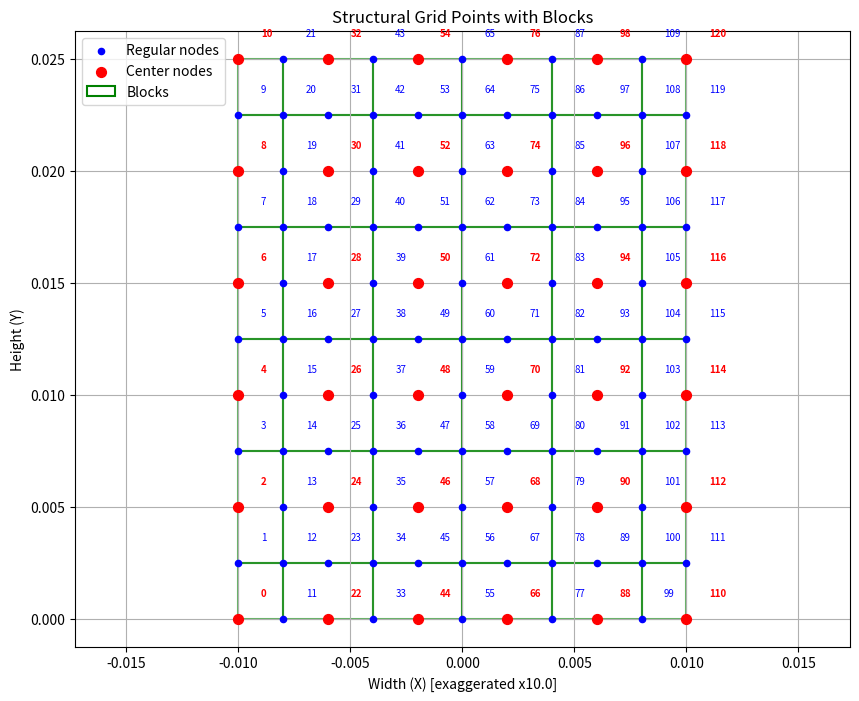

This figure's Python source:
# -*- coding: utf-8 -*-
"""2D Grid Generator.ipynb

Automatically generated by Colab.

Original file is located at
    https://colab.research.google.com/drive/13HZCLAIwhNo9fiVaw3Om9N-DbKbT8-FE

# 2D Mapped Grid Generator — Finite Volume Method (FVM)

## Points Generator
"""

import numpy as np
from numpy import pi, sqrt
import matplotlib.pyplot as plt
from matplotlib.patches import Polygon
import matplotlib.patches as mpatches

RUN_DEMO = __name__ == "__main__"

# ---------------- Shape functions ----------------
def q9_shape_functions(xi, eta):
    # 1D quadratic Lagrange polynomials
    L1 = 0.5 * xi * (xi - 1.0)
    L2 = 1.0 - xi**2
    L3 = 0.5 * xi * (xi + 1.0)

    M1 = 0.5 * eta * (eta - 1.0)
    M2 = 1.0 - eta**2
    M3 = 0.5 * eta * (eta + 1.0)

    # Tensor-product shape functions (Q9)
    N = np.array([
        L1*M1,  # N1 (-1,-1)
        L3*M1,  # N2 ( 1,-1)
        L3*M3,  # N3 ( 1, 1)
        L1*M3,  # N4 (-1, 1)
        L2*M1,  # N5 ( 0,-1)
        L3*M2,  # N6 ( 1, 0)
        L2*M3,  # N7 ( 0, 1)
        L1*M2,  # N8 (-1, 0)
        L2*M2   # N9 ( 0, 0)
    ])
    return N

# --------------- Interpolation -------------------
def q9_interpolate_points(ctrl_pts, natural_coords):
    """
    Interpolate many physical coordinates (X,Y) using Q9 shape functions.

    Parameters
    ----------
    ctrl_pts : (9,2) array_like
        Control-point coordinates ordered as:
        [(-1,-1), ( 1,-1), ( 1, 1), (-1, 1),
         ( 0,-1), ( 1, 0), ( 0, 1), (-1, 0), ( 0, 0)]
    natural_coords : (m,2) array_like
        Each row is (xi, eta) in [-1,1]^2.

    Returns
    -------
    structural_coords : (m,2) ndarray
        Interpolated points.
    """
    ctrl_pts = np.asarray(ctrl_pts, dtype=float).reshape(9, 2)
    natural_coords = np.asarray(natural_coords, dtype=float).reshape(-1, 2)

    # Build matrix of shape functions for all query points
    Nmat = np.vstack([q9_shape_functions(xi, eta) for xi, eta in natural_coords])  # (m,9)

    # Interpolate all points at once
    structural_coords = Nmat @ ctrl_pts  # (m,2)
    return structural_coords

# -------- Discretization in natural coordinates --------
nHeight = 11  # Number of nodes in eta direction (should be odd for proper center nodes)
nWidth  = 11  # Number of nodes in xi direction (should be odd for proper center nodes)

# Validation: Check that grid dimensions allow for proper center node selection
if nHeight < 3 or nWidth < 3:
    raise ValueError(f"Grid too small: nHeight={nHeight}, nWidth={nWidth}. Must be at least 3×3.")
if nHeight % 2 == 0 or nWidth % 2 == 0:
    print(f"Warning: Grid dimensions ({nHeight}×{nWidth}) are even. "
          f"Center nodes will not be symmetric. Consider using odd dimensions.")

h = np.linspace(-1, 1, nHeight)  # eta
w = np.linspace(-1, 1, nWidth)   # xi
H, W = np.meshgrid(h, w)          # default 'xy': W->xi, H->eta

# (xi, eta) rows
natural_coords = np.column_stack((W.ravel(), H.ravel()))

# -------- Control points for symmetric tapered fin --------
# Fin shape: flat base at bottom (Y=-25mm), tapered tip at top (Y=+25mm)
# Symmetric about X=0
# Base width: 50mm, Tip width: 30mm, Height: 50mm
# ---- Fin geometry (rectangular) ----
fin_thickness = 0.002   # 2 mm (will be optimized later)
fin_height    = 0.025   # 25 mm max allowed height

half_t = fin_thickness / 2.0

# Q9 control points for a perfect rectangle:
# x-direction = thickness, y-direction = height
ctrl = np.array([
    [-half_t,      0.0],         # N1: bottom-left
    [ half_t,      0.0],         # N2: bottom-right
    [ half_t, fin_height],       # N3: top-right
    [-half_t, fin_height],       # N4: top-left
    [ 0.0,         0.0],         # N5: bottom-center
    [ half_t, fin_height/2.0],   # N6: mid-right
    [ 0.0,      fin_height],     # N7: top-center
    [-half_t, fin_height/2.0],   # N8: mid-left
    [ 0.0,    fin_height/2.0]    # N9: center
])


# -------- Coordinate transformation --------
structural_coords = q9_interpolate_points(ctrl, natural_coords)

# -------- Select center nodes (every other node in both x and y) --------
def get_center_nodes(nHeight, nWidth):
    """
    Select center nodes from the grid by taking every other node in both directions.

    For an 11x11 grid, this selects nodes at rows 0, 2, 4, 6, 8, 10 and
    columns 0, 2, 4, 6, 8, 10, creating a 6x6 grid of center nodes.

    Parameters
    ----------
    nHeight : int
        Number of nodes in eta direction (rows)
    nWidth : int
        Number of nodes in xi direction (columns)

    Returns
    -------
    center_nodes : list
        List of global node indices for center nodes
    center_nodes_grid : dict
        Dictionary mapping (row, col) -> global index for center nodes
    """
    center_nodes = []
    center_nodes_grid = {}  # Map (row, col) -> global index for center nodes

    for row in range(0, nHeight, 2):  # rows 0, 2, 4, 6, 8, 10
        for col in range(0, nWidth, 2):  # cols 0, 2, 4, 6, 8, 10
            node_index = row * nWidth + col
            center_nodes.append(node_index)
            center_nodes_grid[(row, col)] = node_index

    return center_nodes, center_nodes_grid

center_nodes, center_nodes_grid = get_center_nodes(nHeight, nWidth)

if RUN_DEMO:
    print(f"Center nodes: {center_nodes}")
    print(f"Number of center nodes: {len(center_nodes)}")

# -------- Define blocks (3x3 neighborhoods) around each center node --------
def get_block_nodes(center_idx, nWidth, nHeight):
    """
    Get the 9 nodes (3x3 block) around a center node.
    Returns list of node indices in the block.
    """
    # Convert center index to row, col
    center_row = center_idx // nWidth
    center_col = center_idx % nWidth

    block = []
    # Get 3x3 neighborhood (including the center)
    for dr in [-1, 0, 1]:  # row offset
        for dc in [-1, 0, 1]:  # column offset
            r = center_row + dr
            c = center_col + dc
            # Check if within grid bounds
            if 0 <= r < nHeight and 0 <= c < nWidth:
                block.append(r * nWidth + c)

    return block

# Create dictionary mapping center nodes to their blocks
blocks = {}
for center in center_nodes:
    blocks[center] = get_block_nodes(center, nWidth, nHeight)

if RUN_DEMO:
    # Print example blocks
    print(f"\nExample blocks:")
    print(f"Block around center node 0: {blocks[0]}")
    print(f"Block around center node 50: {blocks[50]}")

# -------- Build neighbor connectivity for center nodes --------
def get_center_neighbors_from_grid(center_idx, center_nodes_grid, nWidth):
    """
    Get the neighbors of a center node using the grid structure in the format:
    [Center, Left, Right, Up, Down]

    Parameters
    ----------
    center_idx : int
        Global grid index of the center node
    center_nodes_grid : dict
        Dictionary mapping (row, col) -> global index for center nodes
    nWidth : int
        Width of the full grid

    Returns
    -------
    neighbors : list
        [Center, Left, Right, Up, Down] where None indicates no neighbor
    """
    # Convert center index to row, col in the global grid
    center_row = center_idx // nWidth
    center_col = center_idx % nWidth

    # Initialize neighbors: [Center, Left, Right, Up, Down]
    neighbors = [center_idx, None, None, None, None]

    # Left neighbor: same row, col - 2
    left_key = (center_row, center_col - 2)
    if left_key in center_nodes_grid:
        neighbors[1] = center_nodes_grid[left_key]

    # Right neighbor: same row, col + 2
    right_key = (center_row, center_col + 2)
    if right_key in center_nodes_grid:
        neighbors[2] = center_nodes_grid[right_key]

    # Up neighbor: row + 2 (higher y), same col
    up_key = (center_row + 2, center_col)
    if up_key in center_nodes_grid:
        neighbors[3] = center_nodes_grid[up_key]

    # Down neighbor: row - 2 (lower y), same col
    down_key = (center_row - 2, center_col)
    if down_key in center_nodes_grid:
        neighbors[4] = center_nodes_grid[down_key]

    return neighbors

# Build neighbor array for all center nodes
n_centers = len(center_nodes)
neighbours = np.empty((n_centers, 5), dtype=object)

for i, center in enumerate(center_nodes):
    neighbours[i, :] = get_center_neighbors_from_grid(center, center_nodes_grid, nWidth)

# Create a dictionary for easy lookup: global_node_index -> neighbor list
# This allows you to quickly find neighbors by the global node index
center_node_to_idx = {node: i for i, node in enumerate(center_nodes)}
neighbours_dict = {node: neighbours[i] for i, node in enumerate(center_nodes)}

if RUN_DEMO:
    print(f"\nNeighbor connectivity structure created:")
    print(f"  - neighbours array shape: {neighbours.shape}")
    print(f"  - Format: [Center, Left, Right, Up, Down]")
    print(f"  - Access by center node list index: neighbours[i]")
    print(f"  - Access by global node index: neighbours_dict[global_idx]")

    # Print example neighbors
    print(f"\nExample neighbors:")
    print(f"  Center node 0 (list index {center_node_to_idx[0]}): {neighbours_dict[0]}")
    print(f"  Center node 66 (list index {center_node_to_idx[66]}): {neighbours_dict[66]}")
    print(f"  Center node 120 (list index {center_node_to_idx[120]}): {neighbours_dict[120]}")

# -------- Compute Areas using Heron's Formula --------
def heron_triangle_area(p1, p2, p3):
    """
    Calculate the area of a triangle using Heron's formula.

    Parameters
    ----------
    p1, p2, p3 : array_like
        Coordinates of the three vertices of the triangle

    Returns
    -------
    area : float
        Area of the triangle
    """
    # Calculate side lengths
    a = np.linalg.norm(p2 - p1)
    b = np.linalg.norm(p3 - p2)
    c = np.linalg.norm(p1 - p3)

    # Semi-perimeter
    s = (a + b + c) / 2.0

    # Heron's formula
    val = s * (s - a) * (s - b) * (s - c)
    if val <= 0:
        return 0.0  # Degenerate or collinear triangle; no area
    area = sqrt(val)

    return area

def _compute_angle_from_center(node_idx, center_pos, structural_coords):
    """
    Helper function to compute the angle from center to a node.

    Parameters
    ----------
    node_idx : int
        Global index of the node
    center_pos : ndarray
        Position of the center node
    structural_coords : ndarray
        Coordinates of all nodes

    Returns
    -------
    angle : float
        Angle in radians from center to node
    """
    node_pos = structural_coords[node_idx]
    dx = node_pos[0] - center_pos[0]
    dy = node_pos[1] - center_pos[1]
    return np.arctan2(dy, dx)

def compute_block_area(center_idx, block_nodes, structural_coords):
    """
    Compute the area of a block by splitting it into triangles.
    Each triangle has the center node as one vertex.

    The block is split by connecting the center node to all surrounding nodes,
    forming triangles with consecutive pairs of surrounding nodes.

    Parameters
    ----------
    center_idx : int
        Global index of the center node
    block_nodes : list
        List of node indices in the 3x3 block
    structural_coords : ndarray
        Coordinates of all nodes

    Returns
    -------
    total_area : float
        Total area of the block
    """
    # Get center node position
    center_pos = structural_coords[center_idx]

    # Get surrounding nodes in counterclockwise order from block_nodes
    # Block nodes are ordered row-by-row, we need to reorder them counterclockwise
    # Standard 3x3 block layout (row-by-row):
    # [0, 1, 2]   --> corresponds to: [TL, T, TR]
    # [3, 4, 5]   --> corresponds to: [L,  C, R ]
    # [6, 7, 8]   --> corresponds to: [BL, B, BR]

    # Create mapping from row-by-row to counterclockwise order around center
    # Counterclockwise starting from bottom-left: BL, B, BR, R, TR, T, TL, L
    if len(block_nodes) == 9:
        # Full block with all 9 nodes
        counterclockwise_order = [6, 7, 8, 5, 2, 1, 0, 3]  # Indices in block_nodes list
        surrounding_indices = [block_nodes[i] for i in counterclockwise_order]
    else:
        # Boundary block - extract surrounding nodes (exclude center)
        surrounding_indices = [node for node in block_nodes if node != center_idx]

        # Sort surrounding nodes counterclockwise based on their position
        surrounding_indices.sort(
            key=lambda node_idx: _compute_angle_from_center(node_idx, center_pos, structural_coords)
        )

    # Calculate total area by summing triangles
    total_area = 0.0
    n = len(surrounding_indices)

    for i in range(n):
        p1 = center_pos
        p2 = structural_coords[surrounding_indices[i]]
        p3 = structural_coords[surrounding_indices[(i + 1) % n]] #para conectarlo con el indice 0 y de toda la vuelta

        triangle_area = heron_triangle_area(p1, p2, p3)
        total_area += triangle_area

    return total_area

# Compute areas for all center nodes
areas = np.zeros(n_centers, dtype=float)
areas_dict = {}

for i, center in enumerate(center_nodes):
    block = blocks[center]
    areas[i] = compute_block_area(center, block, structural_coords)
    areas_dict[center] = areas[i]

if RUN_DEMO:
    print(f"\nAreas computed using Heron's formula:")
    print(f"  - areas array shape: {areas.shape}")
    print(f"  - Total area sum: {areas.sum():.6e} m² ({areas.sum() * 1e6:.2f} mm²)")
    print(f"\nExample areas:")
    print(f"  Center node 0 area: {areas_dict[0]:.6e} m² ({areas_dict[0] * 1e6:.2f} mm²)")
    print(f"  Center node 66 area: {areas_dict[66]:.6e} m² ({areas_dict[66] * 1e6:.2f} mm²)")
    print(f"  Center node 120 area: {areas_dict[120]:.6e} m² ({areas_dict[120] * 1e6:.2f} mm²)")

# -------- Compute Volumes --------
# For 2D grid representing 3D object: Volume = Area × Thickness
# Heat sink base thickness: 1mm (0.001 m)
# ---- Compute the 3D volumes ----
# 2D grid = (thickness × height); extrude into page by fin_length
fin_length = 0.050   # 50 mm processor footprint

volumes = areas * fin_length

volumes_dict = {center_nodes[i]: volumes[i] for i in range(len(center_nodes))}

volumes_dict = {}

for i, center in enumerate(center_nodes):
    volumes_dict[center] = volumes[i]

if RUN_DEMO:
    print("\nVolumes computed (Area x Thickness):")
    print(f"  - Thickness used: {fin_length * 1000:.1f} mm ({fin_length:.6f} m)")
    print(f"  - volumes array shape: {volumes.shape}")
    print(f"  - Total volume sum: {volumes.sum():.6e} m^3 ({volumes.sum() * 1e9:.2f} mm^3)")
    print("\nExample volumes:")
    print(f"  Center node 0 volume: {volumes_dict[0]:.6e} m^3 ({volumes_dict[0] * 1e9:.4f} mm^3)")
    print(f"  Center node 66 volume: {volumes_dict[66]:.6e} m^3 ({volumes_dict[66] * 1e9:.4f} mm^3)")
    print(f"  Center node 120 volume: {volumes_dict[120]:.6e} m^3 ({volumes_dict[120] * 1e9:.4f} mm^3)")

# -----------------------------------------------------------
# 1) CENTER-TO-CENTER DISTANCES d_ij
# -----------------------------------------------------------
center_distances = {}   # key: (i, j) using GLOBAL center node ids

for c_idx, c in enumerate(center_nodes):
    cx, cy = structural_coords[c]
    for neigh in neighbours_dict[c]:
        if neigh is None or neigh == c:
            continue
        nx, ny = structural_coords[neigh]
        d = np.linalg.norm([nx - cx, ny - cy])
        center_distances[(c, neigh)] = d
if RUN_DEMO:
    print(f"\nCenter-to-center distances computed:")
    print(f"  - Total distances computed: {len(center_distances)}")

# -----------------------------------------------------------
# 2) FACE LENGTHS AND FACE AREAS
# -----------------------------------------------------------
# Each control volume has a block (list of 8 surrounding node ids)
# We find shared edges between blocks.

face_lengths = {}   # 2D length of face between CVs (meters)
face_areas   = {}   # 3D face area = face_length * fin_length

for c_idx, c in enumerate(center_nodes):
    block_c = blocks[c]  # nodes surrounding CV c
    
    for neigh in neighbours_dict[c]:
        if neigh is None or neigh == c:
            continue
        
        block_n = blocks[neigh]
        
        # Find shared nodes between block polygons
        shared = list(set(block_c).intersection(set(block_n)))
        L = 0.0

        if len(shared) >= 2:
            # Choose the longest edge among the shared nodes (handles 3-node overlaps cleanly)
            max_len = 0.0
            for i in range(len(shared)):
                for j in range(i + 1, len(shared)):
                    p1 = structural_coords[shared[i]]
                    p2 = structural_coords[shared[j]]
                    candidate = np.linalg.norm(p2 - p1)
                    if candidate > max_len:
                        max_len = candidate
            L = max_len
        
        face_lengths[(c, neigh)] = L
        face_areas[(c, neigh)]   = L * fin_length   # <- 3D face area
if RUN_DEMO:
    print(f"\nFace lengths and areas computed:")
    print(f"  - Total face lengths computed: {len(face_lengths)}")
    print(f"  - Total face areas computed: {len(face_areas)}")

# -----------------------------------------------------------
# 3) BOUNDARY SURFACE AREAS (FOR CONVECTION)
# -----------------------------------------------------------
boundary_areas = {}  # exposed area for each boundary CV

for c_idx, c in enumerate(center_nodes):
    A_surf = 0.0   # accumulate surface area
    
    for direction_idx, neigh in enumerate(neighbours_dict[c]):
        if neigh is None:
            # boundary face: find the corresponding face length
            block_c = blocks[c]
            
            # Determine boundary edge by selecting nodes on the outermost coordinate
            # Left/Right: use x (axis 0). Up/Down: use y (axis 1).
            axis = 0 if direction_idx in (1, 2) else 1
            coords_block = structural_coords[block_c][:, axis]
            
            if direction_idx in (1, 4):  # left or down -> min side
                edge_coord = np.min(coords_block)
            else:  # right or up -> max side
                edge_coord = np.max(coords_block)
            
            tol = 1e-12 + 1e-6 * abs(edge_coord)
            edge_nodes = [n for n in block_c if abs(structural_coords[n][axis] - edge_coord) <= tol]
            
            # Pick the longest segment among edge nodes (covers >2 collinear nodes)
            edge_len = 0.0
            if len(edge_nodes) >= 2:
                for i in range(len(edge_nodes)):
                    for j in range(i + 1, len(edge_nodes)):
                        p1 = structural_coords[edge_nodes[i]]
                        p2 = structural_coords[edge_nodes[j]]
                        edge_len = max(edge_len, np.linalg.norm(p2 - p1))
            
            # Convert to 3D area: edge x fin_length
            A_surf += edge_len * fin_length
    boundary_areas[c] = A_surf
if RUN_DEMO:
    print(f"\nBoundary surface areas computed:")
    print(f"  - Total boundary areas computed: {len(boundary_areas)}")

# -------- Summary --------
if RUN_DEMO:
    print(f"\n" + "="*70)
    print("GRID GENERATION COMPLETE")
    print("="*70)
    print(f"Total nodes in grid: {len(structural_coords)}")
    print(f"Total center nodes: {len(center_nodes)}")
    print(f"Total blocks: {len(blocks)}")
    print(f"\nGrid Matrices Available:")
    print(f"  - structural_coords: ({structural_coords.shape[0]}, {structural_coords.shape[1]}) - Node coordinates")
    print(f"  - center_nodes: {len(center_nodes)} nodes - List of center node indices")
    print(f"  - neighbours: ({neighbours.shape[0]}, {neighbours.shape[1]}) - [Center, Left, Right, Up, Down]")
    print(f"  - areas: ({areas.shape[0]},) - Control volume areas (m²)")
    print(f"  - volumes: ({volumes.shape[0]},) - Control volume volumes (m³)")
    print("="*70)

# ---------------- Plot ----------------
def plot_grid_with_blocks(structural_coords, center_nodes, nHeight, nWidth, x_exaggeration=5.0):
    """
    Plot the grid showing all nodes, center nodes, and blocks.

    Parameters
    ----------
    structural_coords : ndarray
        Coordinates of all nodes in the grid
    center_nodes : list
        List of global node indices for center nodes
    nHeight : int
        Number of nodes in eta direction (rows)
    nWidth : int
        Number of nodes in xi direction (columns)
    x_exaggeration : float, optional
        Factor to stretch the x-axis for visualization so the thin fin is visible.
    """

    # Exaggerate x for plotting only to make the fin thickness visible
    scaled_coords = structural_coords.copy()
    scaled_coords[:, 0] *= x_exaggeration

    plt.figure(figsize=(10, 8))

    # Plot all nodes first (in blue)
    plt.scatter(scaled_coords[:, 0], scaled_coords[:, 1], s=20, marker='o',
                color='blue', label='Regular nodes', zorder=3)

    # Plot center nodes in a different color (red)
    center_coords = scaled_coords[center_nodes]
    plt.scatter(center_coords[:, 0], center_coords[:, 1], s=50, marker='o',
                color='red', label='Center nodes', zorder=5)

    # Draw rectangles around each block
    for center_idx in center_nodes:
        # For a 3x3 block, get the min/max row and column of the block
        center_row = center_idx // nWidth
        center_col = center_idx % nWidth

        # Determine actual bounds of the block
        min_row = max(0, center_row - 1)
        max_row = min(nHeight - 1, center_row + 1)
        min_col = max(0, center_col - 1)
        max_col = min(nWidth - 1, center_col + 1)

        # Get the four corners of the bounding box in counterclockwise order
        corners_idx = [
            min_row * nWidth + min_col,  # bottom-left
            min_row * nWidth + max_col,  # bottom-right
            max_row * nWidth + max_col,  # top-right
            max_row * nWidth + min_col   # top-left
        ]

        # Get coordinates of corners
        corners = [scaled_coords[idx] for idx in corners_idx]

        # Draw polygon
        polygon = Polygon(corners, fill=False, edgecolor='green',
                        linewidth=1.5, linestyle='-', alpha=0.6)
        plt.gca().add_patch(polygon)

    # Add labels for all nodes
    for i, (x, y) in enumerate(scaled_coords):
        # Use different color for center nodes labels
        if i in center_nodes:
            plt.text(x + 1e-3, y + 1e-3, str(i), fontsize=7, color='red', fontweight='bold', zorder=6)
        else:
            plt.text(x + 1e-3, y + 1e-3, str(i), fontsize=7, color='blue', zorder=6)

    # Add custom legend entry for blocks
    block_patch = mpatches.Patch(facecolor='none', edgecolor='green', linewidth=1.5, label='Blocks')
    handles, labels = plt.gca().get_legend_handles_labels()
    handles.append(block_patch)
    labels.append('Blocks')


    plt.title('Structural Grid Points with Blocks')
    plt.xlabel(f'Width (X) [exaggerated x{ x_exaggeration }]')
    plt.ylabel('Height (Y)')
    plt.legend(handles=handles, labels=labels)
    plt.grid(True)
    plt.axis('equal')
    plt.show()

if RUN_DEMO:
    # Call the plotting function
    plot_grid_with_blocks(structural_coords, center_nodes, nHeight, nWidth, x_exaggeration=10.0)

def rebuild_grid_for_geometry(new_fin_thickness, new_fin_height, new_fin_length=0.050,
                              new_fin_thickness_tip=None):
    """
    Rebuild all grid data structures for a new fin geometry.

    This function updates the global variables in this module to reflect
    a new fin geometry, then recalculates all derived quantities.
    Supports tapered fins (thick base, thin tip).

    Parameters
    ----------
    new_fin_thickness : float [m]
        New fin thickness at base
    new_fin_height : float [m]
        New fin height
    new_fin_length : float [m]
        New fin length (default: 0.050m = 50mm)
    new_fin_thickness_tip : float [m], optional
        Fin thickness at tip. If None, uses new_fin_thickness (rectangular fin)

    Returns
    -------
    None (updates module-level variables in place)
    """
    global fin_thickness, fin_height, fin_length
    global ctrl, structural_coords
    global areas, areas_dict, volumes, volumes_dict
    global center_distances, face_lengths, face_areas, boundary_areas

    # Update geometry parameters
    fin_thickness = new_fin_thickness
    fin_height = new_fin_height
    fin_length = new_fin_length

    # Handle taper: if tip thickness not specified, use base thickness (rectangular)
    if new_fin_thickness_tip is None:
        new_fin_thickness_tip = new_fin_thickness

    # Rebuild control points with taper
    half_t_base = new_fin_thickness / 2.0
    half_t_tip = new_fin_thickness_tip / 2.0
    half_t_mid = (half_t_base + half_t_tip) / 2.0

    ctrl = np.array([
        [-half_t_base,      0.0],              # N1: bottom-left (base)
        [ half_t_base,      0.0],              # N2: bottom-right (base)
        [ half_t_tip,  fin_height],            # N3: top-right (tip)
        [-half_t_tip,  fin_height],            # N4: top-left (tip)
        [ 0.0,              0.0],              # N5: bottom-center
        [ half_t_tip,  fin_height/2.0],        # N6: mid-right (tip thickness)
        [ 0.0,         fin_height],            # N7: top-center
        [-half_t_base, fin_height/2.0],        # N8: mid-left (base thickness)
        [ 0.0,         fin_height/2.0]         # N9: center
    ])

    # Rebuild structural coordinates
    structural_coords = q9_interpolate_points(ctrl, natural_coords)

    # Rebuild areas
    areas = np.zeros(n_centers, dtype=float)
    areas_dict = {}
    for i, center in enumerate(center_nodes):
        block = blocks[center]
        areas[i] = compute_block_area(center, block, structural_coords)
        areas_dict[center] = areas[i]

    # Rebuild volumes
    volumes = areas * fin_length
    volumes_dict = {}
    for i, center in enumerate(center_nodes):
        volumes_dict[center] = volumes[i]

    # Rebuild center-to-center distances
    center_distances.clear()
    for c_idx, c in enumerate(center_nodes):
        cx, cy = structural_coords[c]
        for neigh in neighbours_dict[c]:
            if neigh is None or neigh == c:
                continue
            nx, ny = structural_coords[neigh]
            d = np.linalg.norm([nx - cx, ny - cy])
            center_distances[(c, neigh)] = d

    # Rebuild face lengths and face areas
    face_lengths.clear()
    face_areas.clear()
    for c_idx, c in enumerate(center_nodes):
        block_c = blocks[c]
        for neigh in neighbours_dict[c]:
            if neigh is None or neigh == c:
                continue
            block_n = blocks[neigh]
            shared = list(set(block_c).intersection(set(block_n)))
            L = 0.0
            if len(shared) >= 2:
                max_len = 0.0
                for i in range(len(shared)):
                    for j in range(i + 1, len(shared)):
                        p1 = structural_coords[shared[i]]
                        p2 = structural_coords[shared[j]]
                        candidate = np.linalg.norm(p2 - p1)
                        if candidate > max_len:
                            max_len = candidate
                L = max_len
            face_lengths[(c, neigh)] = L
            face_areas[(c, neigh)] = L * fin_length

    # Rebuild boundary areas
    boundary_areas.clear()
    for c_idx, c in enumerate(center_nodes):
        A_surf = 0.0
        for direction_idx, neigh in enumerate(neighbours_dict[c]):
            if neigh is None:
                block_c = blocks[c]
                axis = 0 if direction_idx in (1, 2) else 1
                coords_block = structural_coords[block_c][:, axis]
                if direction_idx in (1, 4):
                    edge_coord = np.min(coords_block)
                else:
                    edge_coord = np.max(coords_block)
                tol = 1e-12 + 1e-6 * abs(edge_coord)
                edge_nodes = [n for n in block_c if abs(structural_coords[n][axis] - edge_coord) <= tol]
                edge_len = 0.0
                if len(edge_nodes) >= 2:
                    for i in range(len(edge_nodes)):
                        for j in range(i + 1, len(edge_nodes)):
                            p1 = structural_coords[edge_nodes[i]]
                            p2 = structural_coords[edge_nodes[j]]
                            edge_len = max(edge_len, np.linalg.norm(p2 - p1))
                A_surf += edge_len * fin_length
        boundary_areas[c] = A_surf

def build_fin_grid_2d():
    """
    Returns all geometric data structures needed by the 2D FVM solver.
    Run this ONLY after the script has executed all preprocessing code.
    """
    return (structural_coords,
            center_nodes,
            neighbours_dict,
            areas_dict,
            volumes_dict,
            blocks,
            center_distances,
            face_lengths,
            face_areas,
            boundary_areas)


def calculate_fin_mass(rho=2700.0):
    """
    Calculate total fin mass from current geometry.

    Parameters
    ----------
    rho : float
        Material density (kg/m³), default is aluminum at 2700 kg/m³

    Returns
    -------
    mass : float
        Total fin mass (kg)
    volume : float
        Total fin volume (m³)
    """
    total_volume = float(np.sum(volumes))
    total_mass = total_volume * rho
    return total_mass, total_volume
